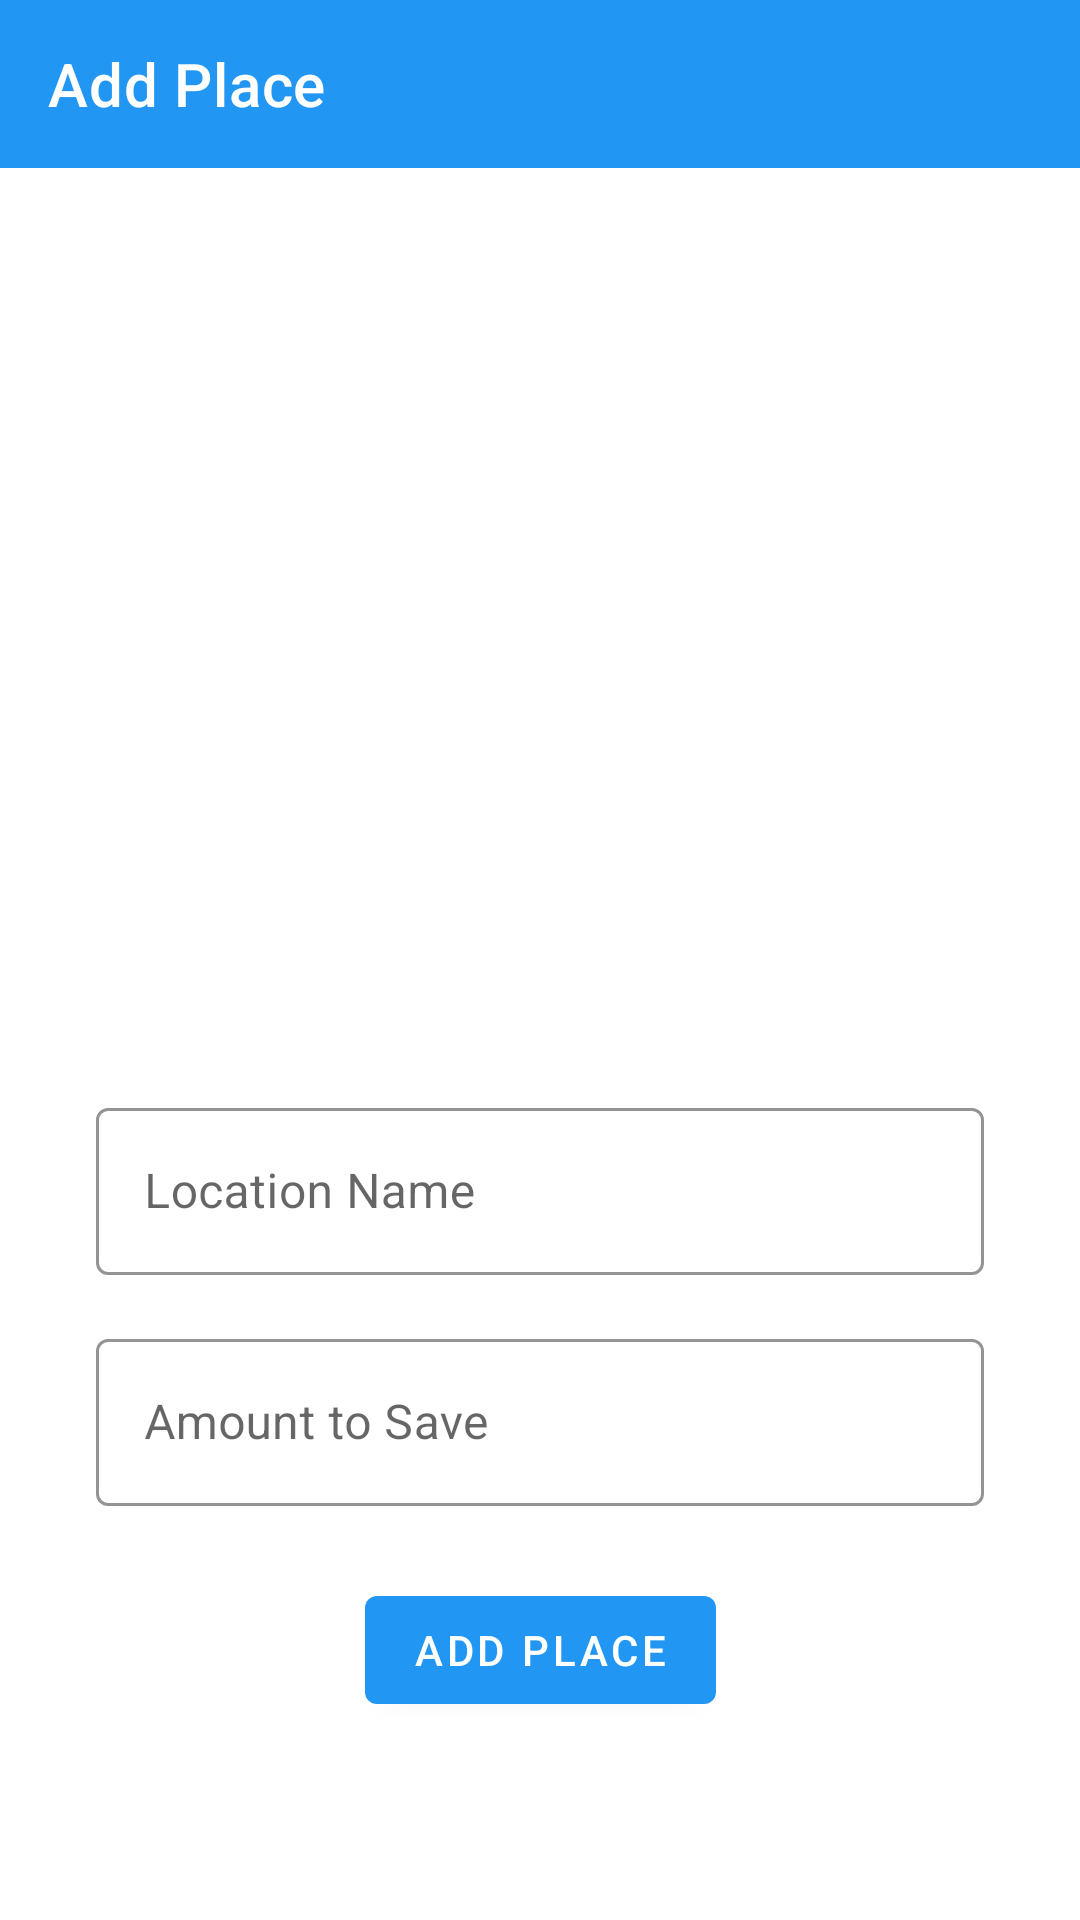

The Android layout XML behind this screen, and the referenced resources:
<!-- AndroidManifest.xml: application theme AppTheme -->
<!-- res/layout/fragment_add.xml -->
<?xml version="1.0" encoding="utf-8"?>
<layout xmlns:android="http://schemas.android.com/apk/res/android"
    xmlns:tools="http://schemas.android.com/tools"
    xmlns:app="http://schemas.android.com/apk/res-auto">

    <data>

    </data>

    <androidx.constraintlayout.widget.ConstraintLayout
        android:layout_width="match_parent"
        android:layout_height="match_parent"
        tools:context=".ui.add.AddFragment">

        <com.google.android.material.appbar.AppBarLayout
            android:id="@+id/app_bar_report_incidents"
            android:layout_width="0dp"
            android:layout_height="wrap_content"
            app:layout_constraintEnd_toEndOf="parent"
            app:layout_constraintStart_toStartOf="parent"
            app:layout_constraintTop_toTopOf="parent">

            <com.google.android.material.appbar.MaterialToolbar
                android:id="@+id/toolbar_report_incidents"
                style="@style/Widget.TravelMantics.Toolbar"
                android:layout_width="match_parent"
                android:layout_height="wrap_content"
                app:title="@string/toolbar_tittle_add_places"
                app:navigationIcon="@drawable/ic_arrow_back"/>
        </com.google.android.material.appbar.AppBarLayout>

        <androidx.appcompat.widget.AppCompatImageView
            android:id="@+id/image_location"
            android:layout_width="wrap_content"
            android:layout_height="300dp"
            android:src="@drawable/place_holder"
            app:layout_constraintEnd_toEndOf="parent"
            app:layout_constraintStart_toStartOf="parent"
            app:layout_constraintTop_toBottomOf="@+id/app_bar_report_incidents" />

        <com.google.android.material.textfield.TextInputLayout
            android:id="@+id/input_layout_location_name"
            style="@style/Widget.TravelMantics.TextInputLayout"
            android:layout_width="match_parent"
            android:layout_height="wrap_content"
            android:layout_marginStart="32dp"
            android:layout_marginTop="8dp"
            android:layout_marginEnd="32dp"
            app:layout_constraintEnd_toEndOf="parent"
            app:layout_constraintStart_toStartOf="parent"
            app:layout_constraintTop_toBottomOf="@+id/image_location">

            <com.google.android.material.textfield.TextInputEditText
                android:id="@+id/et_login_email"
                android:layout_width="match_parent"
                android:layout_height="wrap_content"
                android:hint="@string/hint_location_name"
                android:inputType="textEmailAddress" />
        </com.google.android.material.textfield.TextInputLayout>

        <com.google.android.material.textfield.TextInputLayout
            android:id="@+id/input_layout_amount_to_save"
            style="@style/Widget.TravelMantics.TextInputLayout"
            android:layout_width="match_parent"
            android:layout_height="wrap_content"
            android:layout_marginStart="32dp"
            android:layout_marginTop="8dp"
            android:layout_marginEnd="32dp"
            app:layout_constraintEnd_toEndOf="parent"
            app:layout_constraintStart_toStartOf="parent"
            app:layout_constraintTop_toBottomOf="@+id/input_layout_location_name">

            <com.google.android.material.textfield.TextInputEditText
                android:id="@+id/et_amount_to_save"
                android:layout_width="match_parent"
                android:layout_height="wrap_content"
                android:hint="@string/hint_amount_to_save"
                android:inputType="number" />
        </com.google.android.material.textfield.TextInputLayout>


        <com.google.android.material.button.MaterialButton
            android:id="@+id/button_add_place"
            style="@style/Widget.MaterialComponents.Button"
            android:layout_width="wrap_content"
            android:layout_height="wrap_content"
            android:layout_marginTop="16dp"
            android:text="Add Place"
            app:layout_constraintEnd_toEndOf="parent"
            app:layout_constraintStart_toStartOf="parent"
            app:layout_constraintTop_toBottomOf="@+id/input_layout_amount_to_save" />


    </androidx.constraintlayout.widget.ConstraintLayout>
</layout>
<!-- resources referenced by this layout -->
<resources>
  <string name="hint_amount_to_save">Amount to Save</string>
  <string name="hint_location_name">Location Name</string>
  <string name="toolbar_tittle_add_places">Add Place</string>
  <style name="Widget.TravelMantics.TextInputLayout" parent="Widget.MaterialComponents.TextInputLayout.OutlinedBox">
          <item name="hintTextColor">@color/colorPrimary</item>
          <item name="android:paddingBottom">8dp</item>
          <item name="boxStrokeColor">@color/colorPrimary</item>
      </style>
  <style name="Widget.TravelMantics.Toolbar" parent="Widget.MaterialComponents.Toolbar">
          <item name="android:textColor">@color/colorTextIcon</item>
          <item name="titleTextColor">@color/colorTextIcon</item>
          <item name="endIconTint">@color/colorTextIcon</item>
          <item name="theme">@style/ThemeOverlay.MaterialComponents.Light</item>
          <item name="colorButtonNormal">@color/colorTextIcon</item>
          <item name="iconTint">@color/colorTextIcon</item>
      </style>
  <style name="AppTheme" parent="Theme.MaterialComponents.Light.NoActionBar">
          
          <item name="colorPrimary">@color/colorPrimary</item>
          <item name="colorPrimaryDark">@color/colorPrimaryDark</item>
          <item name="colorAccent">@color/colorAccent</item>
      </style>
  <color name="colorPrimary">#2196F3</color>
  <color name="colorTextIcon">#FFFFFF</color>
  <color name="colorPrimaryDark">#1976D2</color>
  <color name="colorAccent">#FFC107</color>
</resources>
